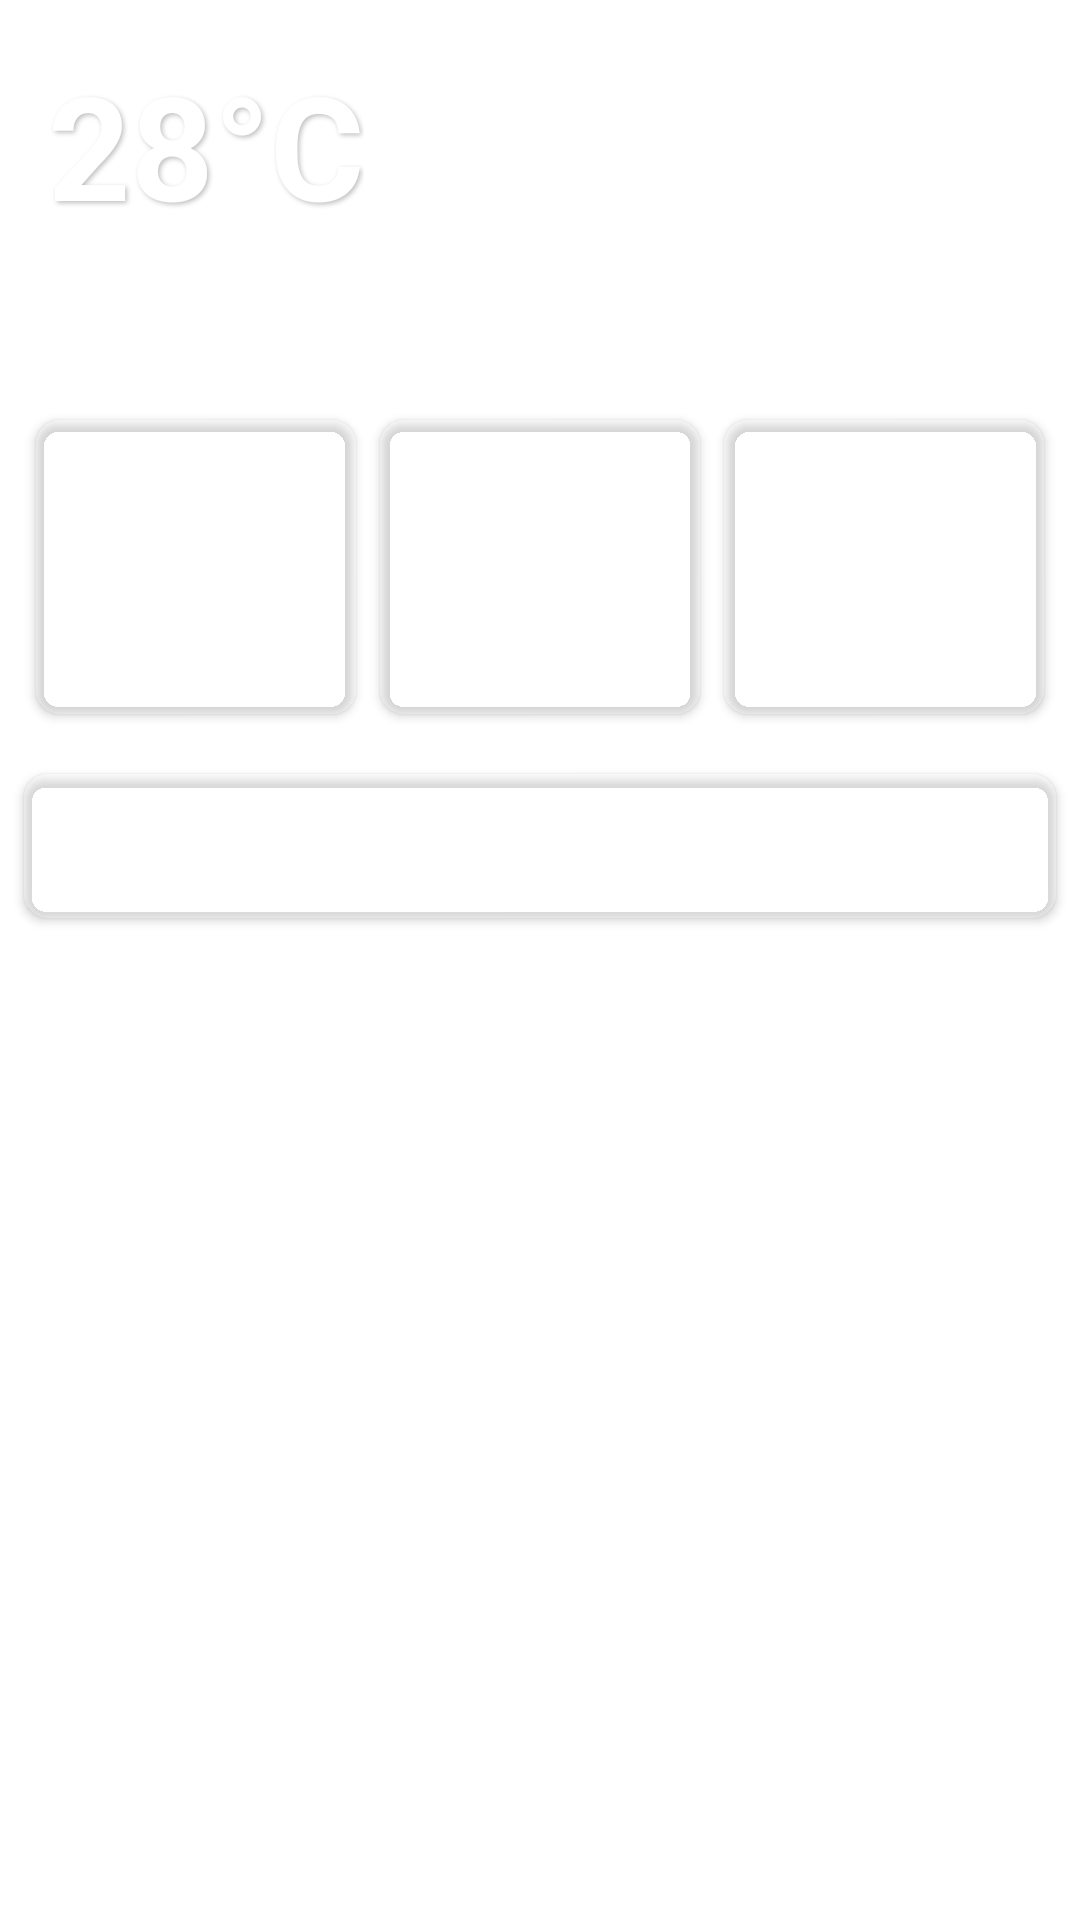

The Android layout XML behind this screen, and the referenced resources:
<!-- AndroidManifest.xml: application theme AppTheme -->
<!-- res/layout/weather_summary.xml -->
<?xml version="1.0" encoding="utf-8"?>
<LinearLayout xmlns:android="http://schemas.android.com/apk/res/android"
    xmlns:app="http://schemas.android.com/apk/res-auto"
    android:layout_width="match_parent"
    android:layout_height="wrap_content"
    android:orientation="vertical">

    
    <LinearLayout
        android:layout_width="match_parent"
        android:layout_height="wrap_content"
        android:orientation="horizontal"
        android:padding="16dp">

        
        <LinearLayout
            android:layout_width="0dp"
            android:layout_height="wrap_content"
            android:layout_weight="1"
            android:orientation="vertical">

            <TextView
                android:id="@+id/tv_temperature"
                android:layout_width="wrap_content"
                android:layout_height="wrap_content"
                android:text="28°C"
                android:textColor="@color/white"
                android:textSize="48sp"
                android:textStyle="bold"
                android:shadowColor="#40000000"
                android:shadowDx="2"
                android:shadowDy="2"
                android:shadowRadius="4" />

            <TextView
                android:id="@+id/tv_weather_description"
                android:layout_width="wrap_content"
                android:layout_height="wrap_content"
                android:text="Partly Cloudy"
                android:textColor="@color/white"
                android:textSize="18sp"
                android:alpha="0.9"
                android:layout_marginTop="4dp" />
        </LinearLayout>

        
        <ImageView
            android:id="@+id/iv_weather_icon"
            android:layout_width="96dp"
            android:layout_height="96dp"
            android:src="@drawable/ic_cloudy_img"
            app:tint="@color/white"
            android:alpha="0.9" />
    </LinearLayout>

    
    <LinearLayout
        android:layout_width="match_parent"
        android:layout_height="wrap_content"
        android:orientation="horizontal"
        android:padding="8dp">

        
        <androidx.cardview.widget.CardView
            android:layout_width="0dp"
            android:layout_height="wrap_content"
            android:layout_weight="1"
            android:layout_margin="4dp"
            app:cardCornerRadius="8dp"
            app:cardElevation="2dp"
            app:cardBackgroundColor="#26FFFFFF">

            <LinearLayout
                android:layout_width="match_parent"
                android:layout_height="wrap_content"
                android:gravity="center"
                android:orientation="vertical"
                android:padding="12dp">

                <ImageView
                    android:layout_width="28dp"
                    android:layout_height="28dp"
                    android:src="@drawable/ic_humidity_img"
                    app:tint="@color/white" />

                <TextView
                    android:id="@+id/tv_humidity"
                    android:layout_width="wrap_content"
                    android:layout_height="wrap_content"
                    android:layout_marginTop="8dp"
                    android:text="75%"
                    android:textColor="@color/white"
                    android:textSize="16sp"
                    android:textStyle="bold" />

                <TextView
                    android:layout_width="wrap_content"
                    android:layout_height="wrap_content"
                    android:text="Humidity"
                    android:textColor="@color/white"
                    android:alpha="0.8"
                    android:textSize="12sp" />
            </LinearLayout>
        </androidx.cardview.widget.CardView>

        
        <androidx.cardview.widget.CardView
            android:layout_width="0dp"
            android:layout_height="wrap_content"
            android:layout_weight="1"
            android:layout_margin="4dp"
            app:cardCornerRadius="8dp"
            app:cardElevation="2dp"
            app:cardBackgroundColor="#26FFFFFF">

            <LinearLayout
                android:layout_width="match_parent"
                android:layout_height="wrap_content"
                android:gravity="center"
                android:orientation="vertical"
                android:padding="12dp">

                <ImageView
                    android:layout_width="28dp"
                    android:layout_height="28dp"
                    android:src="@drawable/ic_wind_img"
                    app:tint="@color/white" />

                <TextView
                    android:id="@+id/tv_wind_speed"
                    android:layout_width="wrap_content"
                    android:layout_height="wrap_content"
                    android:layout_marginTop="8dp"
                    android:text="12 km/h"
                    android:textColor="@color/white"
                    android:textSize="16sp"
                    android:textStyle="bold" />

                <TextView
                    android:layout_width="wrap_content"
                    android:layout_height="wrap_content"
                    android:text="Wind"
                    android:textColor="@color/white"
                    android:alpha="0.8"
                    android:textSize="12sp" />
            </LinearLayout>
        </androidx.cardview.widget.CardView>

        
        <androidx.cardview.widget.CardView
            android:layout_width="0dp"
            android:layout_height="wrap_content"
            android:layout_weight="1"
            android:layout_margin="4dp"
            app:cardCornerRadius="8dp"
            app:cardElevation="2dp"
            app:cardBackgroundColor="#26FFFFFF">

            <LinearLayout
                android:layout_width="match_parent"
                android:layout_height="wrap_content"
                android:gravity="center"
                android:orientation="vertical"
                android:padding="12dp">

                <ImageView
                    android:layout_width="28dp"
                    android:layout_height="28dp"
                    android:src="@drawable/ic_rain_img"
                    app:tint="@color/white" />

                <TextView
                    android:id="@+id/tv_rainfall"
                    android:layout_width="wrap_content"
                    android:layout_height="wrap_content"
                    android:layout_marginTop="8dp"
                    android:text="2.5 mm"
                    android:textColor="@color/white"
                    android:textSize="16sp"
                    android:textStyle="bold" />

                <TextView
                    android:layout_width="wrap_content"
                    android:layout_height="wrap_content"
                    android:text="Rainfall"
                    android:textColor="@color/white"
                    android:alpha="0.8"
                    android:textSize="12sp" />
            </LinearLayout>
        </androidx.cardview.widget.CardView>
    </LinearLayout>

    
    <androidx.cardview.widget.CardView
        android:layout_width="match_parent"
        android:layout_height="wrap_content"
        android:layout_margin="8dp"
        app:cardCornerRadius="8dp"
        app:cardElevation="2dp"
        app:cardBackgroundColor="#33FFFFFF">

        <LinearLayout
            android:layout_width="match_parent"
            android:layout_height="wrap_content"
            android:gravity="center_vertical"
            android:padding="12dp">

            <ImageView
                android:layout_width="24dp"
                android:layout_height="24dp"
                android:src="@drawable/ic_info_img"
                app:tint="@color/white" />

            <TextView
                android:layout_width="0dp"
                android:layout_height="wrap_content"
                android:layout_weight="1"
                android:layout_marginStart="12dp"
                android:text="Ideal conditions for wheat irrigation today"
                android:textColor="@color/white"
                android:textSize="14sp" />

            <ImageView
                android:layout_width="24dp"
                android:layout_height="24dp"
                android:src="@drawable/ic_skip_img"
                app:tint="@color/white"
                android:alpha="0.7" />
        </LinearLayout>
    </androidx.cardview.widget.CardView>
</LinearLayout>
<!-- resources referenced by this layout -->
<resources>
  <color name="white">#FFFFFF</color>
  <!-- drawable ic_humidity_img (drawable) -->
  <vector xmlns:android="http://schemas.android.com/apk/res/android"
      android:width="24dp"
      android:height="24dp"
      android:viewportWidth="960"
      android:viewportHeight="960">
    <path
        android:pathData="M580,720q25,0 42.5,-17.5T640,660q0,-25 -17.5,-42.5T580,600q-25,0 -42.5,17.5T520,660q0,25 17.5,42.5T580,720ZM378,718 L638,458 582,402 322,662 378,718ZM380,520q25,0 42.5,-17.5T440,460q0,-25 -17.5,-42.5T380,400q-25,0 -42.5,17.5T320,460q0,25 17.5,42.5T380,520ZM480,880q-137,0 -228.5,-94T160,552q0,-100 79.5,-217.5T480,80q161,137 240.5,254.5T800,552q0,140 -91.5,234T480,880ZM480,800q104,0 172,-70.5T720,552q0,-73 -60.5,-165T480,186Q361,295 300.5,387T240,552q0,107 68,177.5T480,800ZM480,480Z"
        android:fillColor="#434343"/>
  </vector>
  <!-- drawable ic_info_img (drawable) -->
  <vector xmlns:android="http://schemas.android.com/apk/res/android"
      android:width="24dp"
      android:height="24dp"
      android:viewportWidth="960"
      android:viewportHeight="960">
    <path
        android:pathData="M440,680h80v-240h-80v240ZM480,360q17,0 28.5,-11.5T520,320q0,-17 -11.5,-28.5T480,280q-17,0 -28.5,11.5T440,320q0,17 11.5,28.5T480,360ZM480,880q-83,0 -156,-31.5T197,763q-54,-54 -85.5,-127T80,480q0,-83 31.5,-156T197,197q54,-54 127,-85.5T480,80q83,0 156,31.5T763,197q54,54 85.5,127T880,480q0,83 -31.5,156T763,763q-54,54 -127,85.5T480,880ZM480,800q134,0 227,-93t93,-227q0,-134 -93,-227t-227,-93q-134,0 -227,93t-93,227q0,134 93,227t227,93ZM480,480Z"
        android:fillColor="#434343"/>
  </vector>
  <!-- drawable ic_rain_img (drawable) -->
  <vector xmlns:android="http://schemas.android.com/apk/res/android"
      android:width="24dp"
      android:height="24dp"
      android:viewportWidth="960"
      android:viewportHeight="960">
    <path
        android:pathData="M500,920q-25,0 -42.5,-17T440,861q0,-12 4.5,-23t13.5,-19l42,-39 42,39q9,8 13.5,19t4.5,23q0,25 -17.5,42T500,920ZM362,860 L320,818 438,700 480,742 362,860ZM620,800 L560,740 620,680 680,740 620,800ZM260,800 L200,740 260,680 320,740 260,800ZM300,640q-91,0 -155.5,-64.5T80,420q0,-83 55,-145t136,-73q32,-57 87.5,-89.5T480,80q90,0 156.5,57.5T717,281q69,6 116,57t47,122q0,75 -52.5,127.5T700,640L300,640ZM300,560h400q42,0 71,-29t29,-71q0,-42 -29,-71t-71,-29h-60v-40q0,-66 -47,-113t-113,-47q-48,0 -87.5,26T333,256l-10,24h-25q-57,2 -97.5,42.5T160,420q0,58 41,99t99,41ZM480,360Z"
        android:fillColor="#434343"/>
  </vector>
  <!-- drawable ic_skip_img (drawable) -->
  <vector xmlns:android="http://schemas.android.com/apk/res/android"
      android:width="24dp"
      android:height="24dp"
      android:viewportWidth="960"
      android:viewportHeight="960">
    <path
        android:pathData="m321,880 l-71,-71 329,-329 -329,-329 71,-71 400,400L321,880Z"
        android:fillColor="#434343"/>
  </vector>
  <style name="AppTheme" parent="Theme.MaterialComponents.DayNight.NoActionBar">
          
          <item name="colorPrimary">@color/colorPrimary</item>
          <item name="colorPrimaryVariant">@color/colorPrimary</item>
          <item name="colorOnPrimary">@color/white</item>
          
          <item name="colorSecondary">@color/teal_200</item>
          <item name="colorSecondaryVariant">@color/teal_700</item>
          <item name="colorOnSecondary">@color/black</item> 
      </style>
  <color name="colorPrimary">#2E7D32</color>
  <color name="teal_200">#FF03DAC5</color>
  <color name="teal_700">#FF018786</color>
  <color name="black">#FF000000</color>
</resources>
